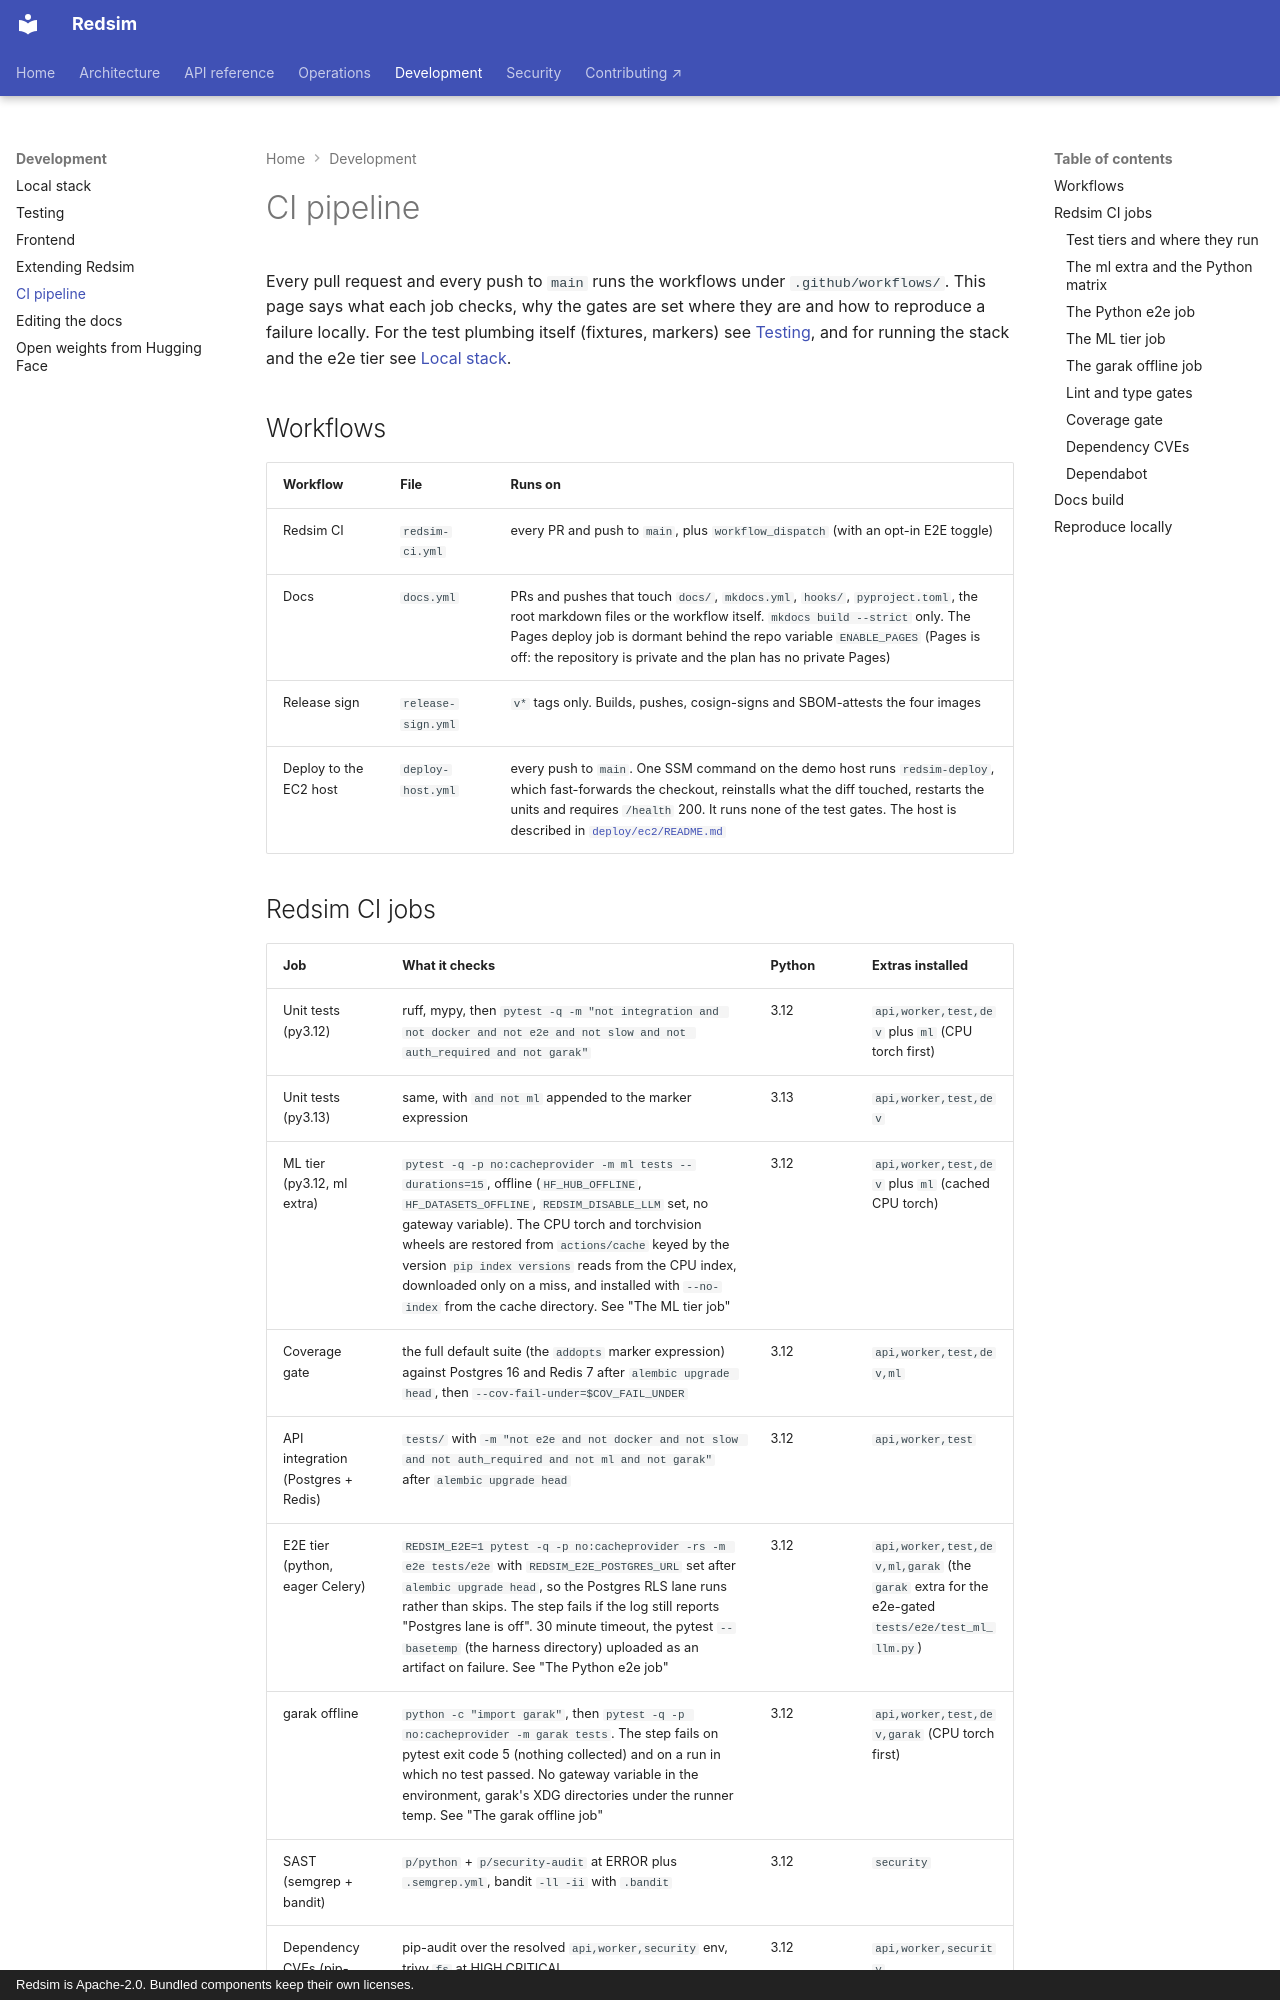

repository: IntelliBridge/ndia-red-team-simulator · page: dev/ci/index.html · generator: mkdocs · copyright: Redsim is Apache-2.0. Bundled components keep their own licenses.

# CI pipeline

Every pull request and every push to `main` runs the workflows under
`.github/workflows/`. This page says what each job checks, why the gates are
set where they are and how to reproduce a failure locally. For the test
plumbing itself (fixtures, markers) see [Testing](testing.md), and for running
the stack and the e2e tier see [Local stack](local-stack.md).

## Workflows

| Workflow | File | Runs on |
|---|---|---|
| Redsim CI | `redsim-ci.yml` | every PR and push to `main`, plus `workflow_dispatch` (with an opt-in E2E toggle) |
| Docs | `docs.yml` | PRs and pushes that touch `docs/`, `mkdocs.yml`, `hooks/`, `pyproject.toml`, the root markdown files or the workflow itself. `mkdocs build --strict` only. The Pages deploy job is dormant behind the repo variable `ENABLE_PAGES` (Pages is off: the repository is private and the plan has no private Pages) |
| Release sign | `release-sign.yml` | `v*` tags only. Builds, pushes, cosign-signs and SBOM-attests the four images |
| Deploy to the EC2 host | `deploy-host.yml` | every push to `main`. One SSM command on the demo host runs `redsim-deploy`, which fast-forwards the checkout, reinstalls what the diff touched, restarts the units and requires `/health` 200. It runs none of the test gates. The host is described in [`deploy/ec2/README.md`](../../deploy/ec2/README.md) |
